pico-8 play session: no input (idle)

[t = 1 s] idle ~1s (no d-pad/buttons)
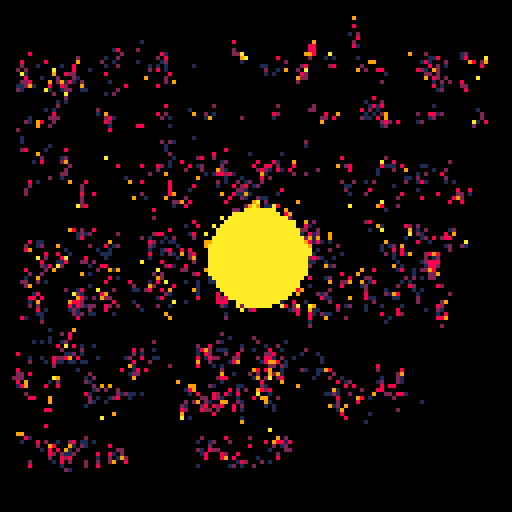
[t = 2 s] idle ~2s (no d-pad/buttons)
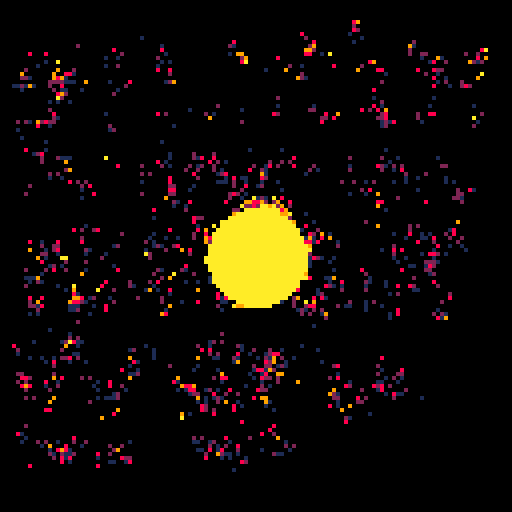
[t = 4 s] idle ~4s (no d-pad/buttons)
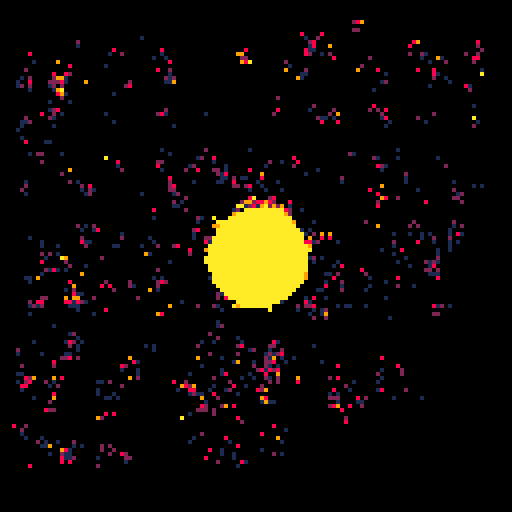
[t = 6 s] idle ~6s (no d-pad/buttons)
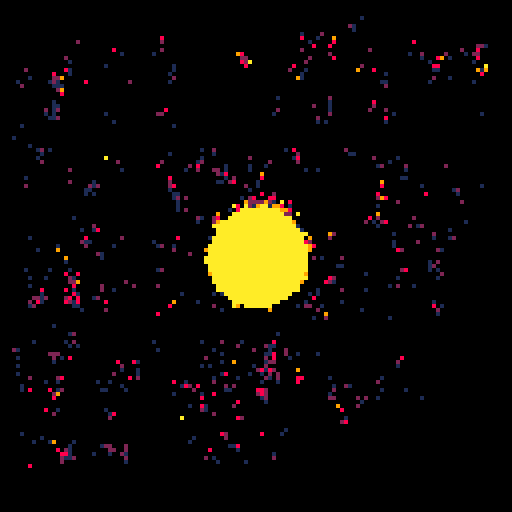

pico-8 cartridge
version 18
__lua__
spl=[[
really cool fireball by dw817
(08-23-18)
~~~~~~~~~~~~~~~~~~~~~~~~~~~~~

this fireball ignites only
pixels that are set to burn.

if you move too many pixels
though, you will get flicker,
so you need to control the
number that are manipulated.

arrow keys navigate
(o) make fireball bigger
(x) make fireball smaller

runs best offline
]]

left,right,up,down,fire1,fire2=0,1,2,3,4,5
black,dark_blue,dark_purple,dark_green,brown,dark_gray,light_gray,white,red,orange,yellow,green,blue,indigo,pink,peach=0,1,2,3,4,5,6,7,8,9,10,11,12,13,14,15


-- main program ---------------

function main()

cls()
print(spl,6,16,dark_gray)
repeat
until btnp(🅾️)
x=64 y=64 c={1,2,8,9,10} s=10
for i=1,5 do
  pal(i,c[i],1)
end
repeat
  for i=1,2100 do
    a=rnd(128) b=rnd(128)
    p=pget(a,b)
    if (p<=5) pst(a-1+rnd(2),b-2+rnd(3),p)
    if (p>0) pst(a,b,p-1)
  end
  circle(x,y,s,5)
  if (btn(⬅️)) x-=2
  if (btn(➡️)) x+=2
  if (btn(⬆️)) y-=2
  if (btn(⬇️)) y+=2
  if (btn(🅾️) and s<12) s+=1
  if (btn(❎) and s>1) s-=1
  flip()
until forever
end--main()

-- functions ------------------

-- draw circle only atop ignite
-- pixels
function circle(x,y,r,c)
local i,j,xo,yo,ba=0,0,0,r,3-2*r
  repeat
    for i=-1,1,2 do
      for j=-1,1,2 do
        hlin(x,y+yo*i,x+xo*j,c)
        hlin(x,y+xo*i,x+yo*j,c)
      end
    end
    if (ba<0) ba+=6+4*xo else ba+=10+4*(xo-yo) yo-=1
    xo+=1
  until xo>yo
end--circle(....)

-- draw horizontal line only
-- atop ignite pixels
function hlin(x,y,z,c)
local i
  for i=x,z,sgn(z-x) do
    pst(i,y,c)
  end
end--hlin(....)

-- draw pixels only atop ignite
-- pixels
function pst(x,y,c)
local p=pget(x,y)
  if (p<0 or p>5) return
  pset(x,y,c)
end--pst(...)

-- end of functions

main()
__gfx__
00000000000000000000000000000000000000000000000000000000000000000000000000000000000000000000000000000000000000000000000000000000
00000000000000000000000000000000000000000000000000000000000000000000000000000000000000000000000000000000000000000000000000000000
00700700000000000000000000000000000000000000000000000000000000000000000000000000000000000000000000000000000000000000000000000000
00077000000000000000000000000000000000000000000000000000000000000000000000000000000000000000000000000000000000000000000000000000
00077000000000000000000000000000000000000000000000000000000000000000000000000000000000000000000000000000000000000000000000000000
00700700000000000000000000000000000000000000000000000000000000000000000000000000000000000000000000000000000000000000000000000000
